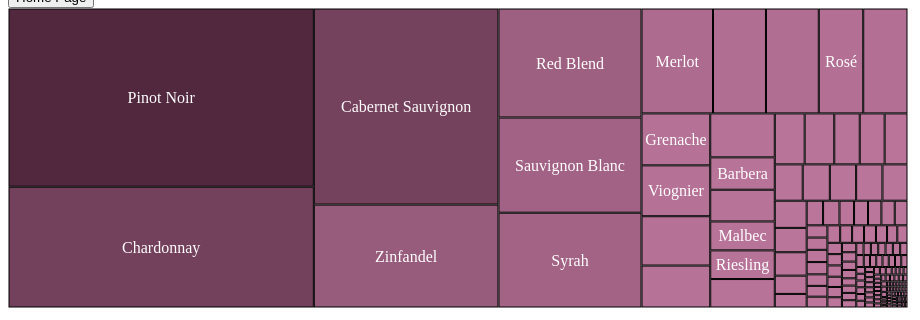
D3 v7 page, settled after 480 driven frames (8 s of simulated time); the page loaded 1 data file(s).


// ── treemap.js
document.addEventListener('DOMContentLoaded', () => {
    fetch("./new_dataset.json")
        .then(res => res.json())
        .then(res => {
            drawTreeMap(res);
            addColorLegend(); 
        });
});

const drawTreeMap = (dataset) => {
    const hierarchy = d3.hierarchy(dataset)
        .sum(d => d.value)
        .sort((a, b) => b.value - a.value);

    const treemap = d3.treemap()
        .size([900, 300])
        .padding(1);

    const root = treemap(hierarchy);

    const colorScale = d3.scaleLinear()
        .domain([0, d3.max(root.leaves(), d => d.data.value)])
        .range(["#bc769c","#52283f"]);

    console.log("colorscale",colorScale(1000))
    const svg = d3.select("#treemap").append("svg")
        .attr("width", 900)
        .attr("height", 300);

        const rectangles = svg.selectAll("rect")
        .data(root.leaves())
        .enter()
        .append("rect")
        .attr("x", d => d.x0)
        .attr("y", d => d.y0)
        .attr("width", d => d.x1 - d.x0)
        .attr("height", d => d.y1 - d.y0)
        .attr("fill", d => colorScale(d.data.value))
        .attr("stroke", "black")
        .on("click", function (event, d) {
            const originalWidth = d.x1 - d.x0;
            const originalHeight = d.y1 - d.y0;

            const newX0 = d.x0 - (originalWidth * 0.04);
            const newX1 = d.x1 + (originalWidth * 0.04);
            const newY0 = d.y0 - (originalHeight * 0.04);
            const newY1 = d.y1 + (originalHeight * 0.04);

            d3.select(this)
                .transition()
                .attr("x", newX0)
                .attr("y", newY0)
                .attr("width", newX1 - newX0)
                .attr("height", newY1 - newY0);

            setTimeout(() => {
                d3.select(this)
                    .transition()
                    .attr("x", d.x0)
                    .attr("y", d.y0)
                    .attr("width", originalWidth)
                    .attr("height", originalHeight);
            }, 1000);

            console.log(d.data.name);
            updateScatterPlot(d.data.name, "All");
            updateBubbleChart(d.data.name, "All");
        })
        .on("mouseover", function (event, d) {
            tooltip.html(`<strong>${d.data.name}</strong>: ${d.data.value} wines`)
                .style("visibility", "visible");
        })
        .on("mousemove", function (event) {
            tooltip.style("top", event.pageY - 10 + "px")
                .style("left", event.pageX + 10 + "px");
        })
        .on("mouseout", function () {
            tooltip.style("visibility", "hidden");
        });

    //rectangles.append("title")
    //   .text(d => `${d.data.name}: ${d.data.value}`);

    svg.selectAll("text")
        .data(root.leaves())
        .enter()
        .append("text")
        .attr("x", d => (d.x0 + d.x1) / 2)
        .attr("y", d => (d.y0 + d.y1) / 2)
        .attr("dy", "0.35em")
        .attr("fill", "white")
        .attr("text-anchor", "middle")
        .text(d => d.data.name)
        .each(function (d) {
            const textWidth = this.getComputedTextLength();
            const textHeight = parseInt(window.getComputedStyle(this).fontSize);

            if (textWidth < (d.x1 - d.x0) && textHeight < (d.y1 - d.y0)) {
                d3.select(this).style("visibility", "visible");
            } else {
                d3.select(this).style("visibility", "hidden");
            }
        });
};


const addColorLegend = () => {
    const legendContainer = d3.select("#legend").append("svg") 
        .attr("width", 200)
        .attr("height", 50);

    const colorScale = d3.scaleOrdinal()
        .domain(["3600", "2500", "1500", "1000", "100"])
        .range(["#52283f","#6d3654", "#894369", "#a4517f","#bc769c"]);

    legendContainer.selectAll("rect")
        .data(colorScale.domain())
        .enter().append("rect")
        .attr("x", (d, i) => i * 40)
        .attr("y", 10)
        .attr("width", 40)
        .attr("height", 20)
        .attr("fill", d => colorScale(d));

    legendContainer.selectAll("text")
        .data(colorScale.domain())
        .enter().append("text")
        .attr("x", (d, i) => i * 40 )
        .attr("y", 45)
        .text(d => d);
};



### data: new_dataset.json
{
 "name": "Variety TreeMap",
 "children": [
  {
   "name": "Abouriou",
   "value": 1
  },
  {
   "name": "Aglianico",
   "value": 14
  },
  {
   "name": "Albariño",
   "value": 61
  },
  {
   "name": "Alicante Bouschet",
   "value": 5
  },
  {
   "name": "Aligoté",
   "value": 1
  },
  {
   "name": "Alvarelhão",
   "value": 1
  },
  {
   "name": "Alvarinho",
   "value": 1
  },
  {
   "name": "Arneis",
   "value": 8
  },
  "... 157 more items"
 ]
}